Run: headless pygame with SDL's dummy video driver; simulated clock (each Clock.tick advances the game by its frame time, no real sleeping); random seed 0; keys injected as events and as key.get_pressed() state; no mouse input.
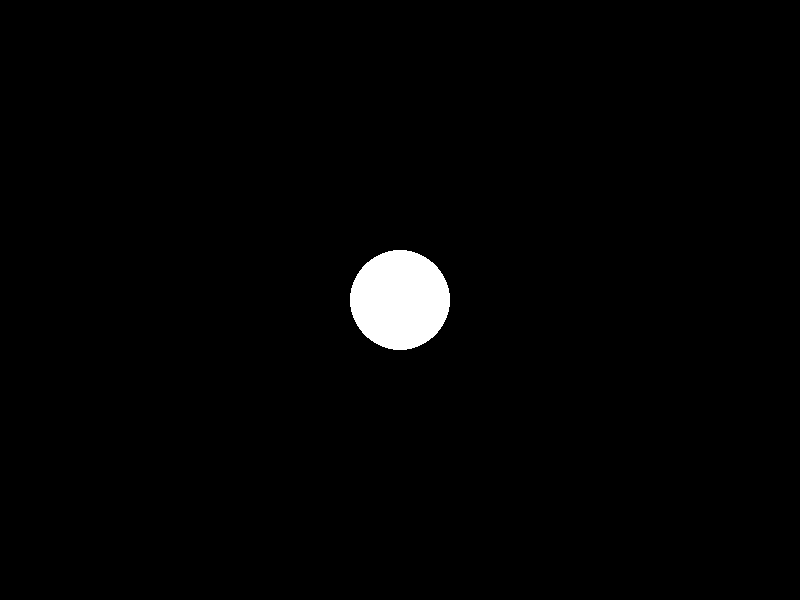
Frame 1 of 4 · flips 1–60 · no input
Frame 2 of 4 · flips 61–180 · tapped SPACE, RETURN · held RIGHT (→), D · screen unchanged from frame 1, image omitted
Frame 3 of 4 · flips 181–300 · held DOWN (↓), S · screen unchanged from frame 2, image omitted
Frame 4 of 4 · flips 301–420 · held LEFT (←), A, UP (↑), W · screen unchanged from frame 3, image omitted

The pygame program that drew these frames:

import pygame
import time

pygame.init()

W = 800
H = 600
screen = pygame.display.set_mode((W, H))

x = 400
while True:
    screen.fill((0, 0, 0))

    pygame.event.pump()
    keys = pygame.key.get_pressed()
    if keys[pygame.K_SPACE]:
        x += 3

    pygame.draw.circle(
            screen,
            (255, 255, 255),
            (x, 300),
            50)

    pygame.display.flip()
    time.sleep(1 / 60)
